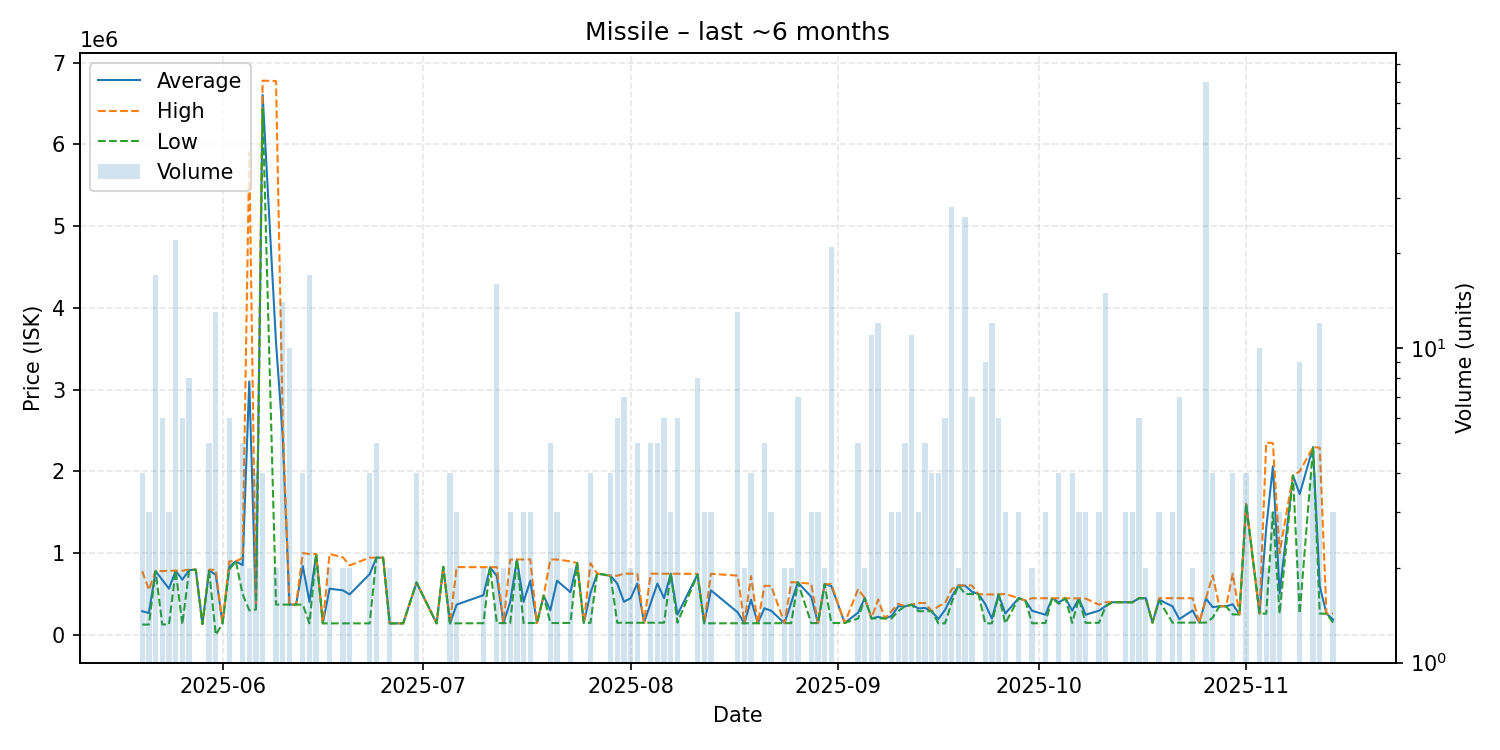

Source data for this figure (header and first rows):
date, average, highest, lowest, order_count, volume
2025-05-20, 289725, 780000, 126300, 4, 4
2025-05-21, 267533, 550000, 126300, 2, 3
2025-05-22, 782000, 785000, 780000, 11, 17
2025-05-23, 672067, 780000, 127400, 5, 6
2025-05-24, 566000, 785000, 128000, 3, 3
2025-05-25, 785000, 785000, 785000, 14, 22
2025-05-26, 675683, 785000, 129100, 4, 6
2025-05-27, 790862, 799000, 785000, 6, 8
2025-05-28, 799000, 799000, 799000, 1, 1
2025-05-29, 133100, 133100, 133100, 1, 1
2025-05-30, 789200, 798000, 780000, 3, 5
2025-05-31, 735119, 795900, 347.0, 7, 13
2025-06-01, 140100, 140100, 140100, 1, 1
2025-06-02, 832500, 900000, 799000, 5, 6
2025-06-03, 900000, 900000, 900000, 1, 1
2025-06-04, 853800, 942000, 500000, 3, 5
2025-06-05, 3100050, 5900000, 300100, 2, 2
2025-06-06, 317550, 350100, 310000, 3, 4
2025-06-07, 6603750, 6777500, 6430000, 4, 4
2025-06-09, 3572300, 6774000, 370600, 2, 2
2025-06-10, 2434057, 2594000, 370800, 3, 14
2025-06-11, 370750, 370800, 370700, 3, 10
2025-06-12, 371000, 371000, 371000, 1, 1
2025-06-13, 842725, 1000000, 370900, 2, 4
2025-06-14, 404271, 989900, 141100, 6, 17
2025-06-15, 990000, 990000, 990000, 2, 2
2025-06-16, 141100, 141100, 141100, 1, 1
2025-06-17, 565500, 989900, 141100, 2, 2
2025-06-19, 544750, 948400, 141100, 2, 2
2025-06-20, 495550, 850000, 141100, 2, 2
2025-06-23, 743800, 944700, 141100, 2, 4
2025-06-24, 944600, 944600, 944600, 3, 5
2025-06-25, 944000, 944000, 944000, 1, 1
2025-06-26, 141100, 141100, 141100, 2, 2
2025-06-27, 141200, 141200, 141200, 1, 1
2025-06-28, 141100, 141100, 141100, 1, 1
2025-06-30, 640275, 641200, 640000, 3, 4
2025-07-03, 141200, 141200, 141200, 1, 1
2025-07-04, 832100, 832100, 832100, 1, 1
2025-07-05, 141200, 141200, 141200, 1, 4
2025-07-06, 370633, 829300, 141300, 3, 3
2025-07-10, 485850, 828300, 143400, 2, 2
2025-07-11, 827900, 827900, 827900, 1, 1
2025-07-12, 718931, 829200, 144400, 11, 16
2025-07-13, 144600, 144600, 144600, 2, 2
2025-07-14, 403100, 920000, 144650, 3, 3
2025-07-15, 922900, 922900, 922900, 2, 2
2025-07-16, 404233, 922900, 144900, 3, 3
2025-07-17, 663700, 922900, 145300, 3, 3
2025-07-18, 145600, 145600, 145600, 1, 1
2025-07-19, 478000, 478000, 478000, 1, 1
2025-07-20, 301000, 922600, 145600, 5, 5
2025-07-21, 663333, 922300, 145400, 3, 3
2025-07-23, 522650, 898900, 146400, 2, 2
2025-07-24, 879000, 879000, 879000, 1, 1
2025-07-25, 147100, 147100, 147100, 1, 1
2025-07-26, 511700, 875950, 147450, 4, 4
2025-07-27, 750000, 750000, 750000, 1, 1
2025-07-29, 723900, 723900, 723900, 3, 4
2025-07-30, 628017, 723600, 148400, 6, 6
... 90 more rows
